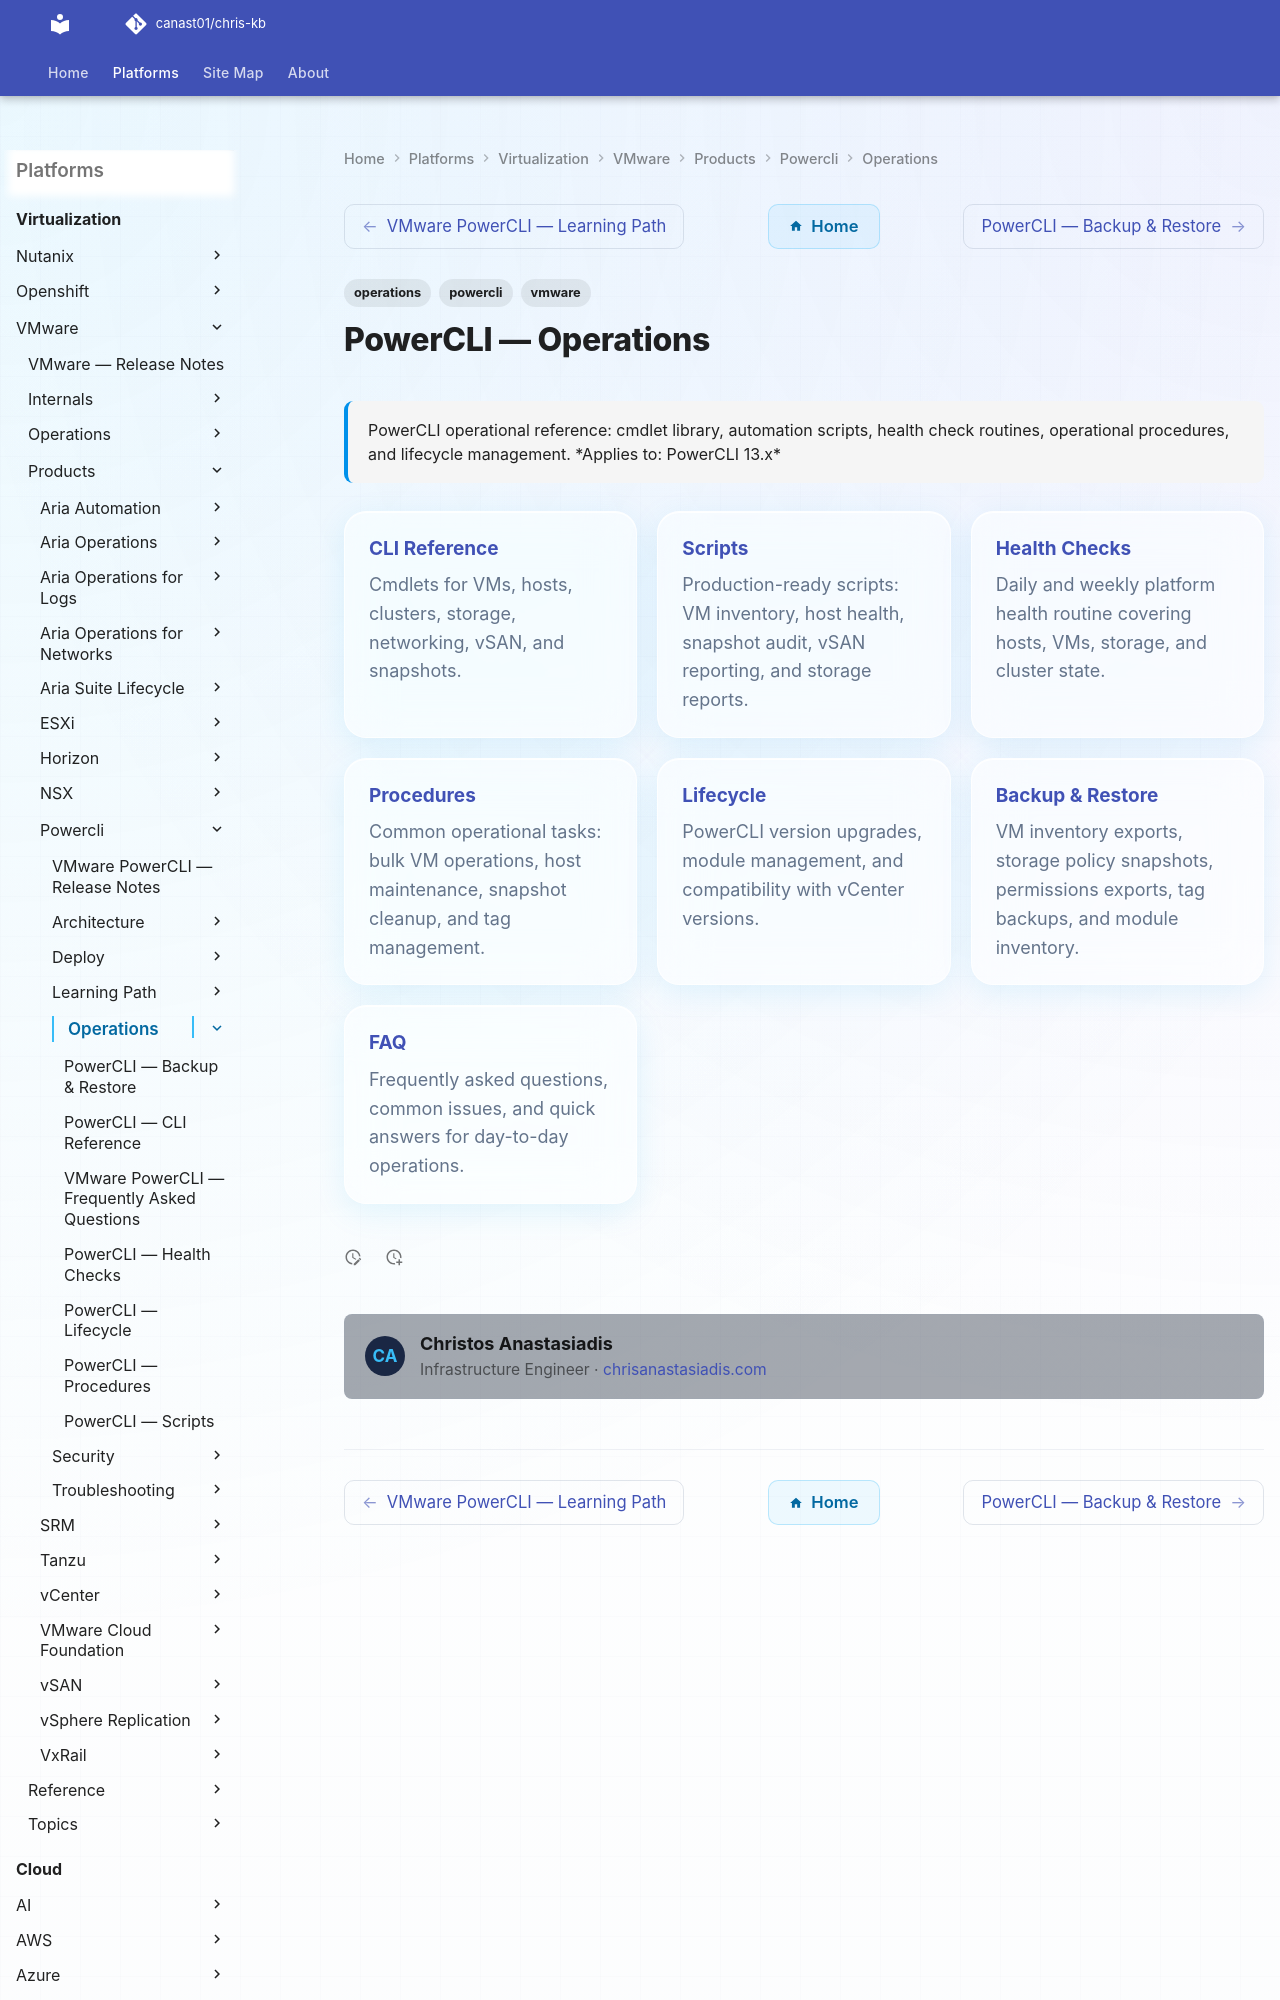

repository: canast01/chris-kb · page: virtualization/vmware/products/powercli/operations/index.html · generator: mkdocs

---
tags:
  - operations
  - powercli
  - vmware
description: "PowerCLI operational reference: cmdlet library, automation scripts, health check routines, operational procedures, and lifecycle management."
---
